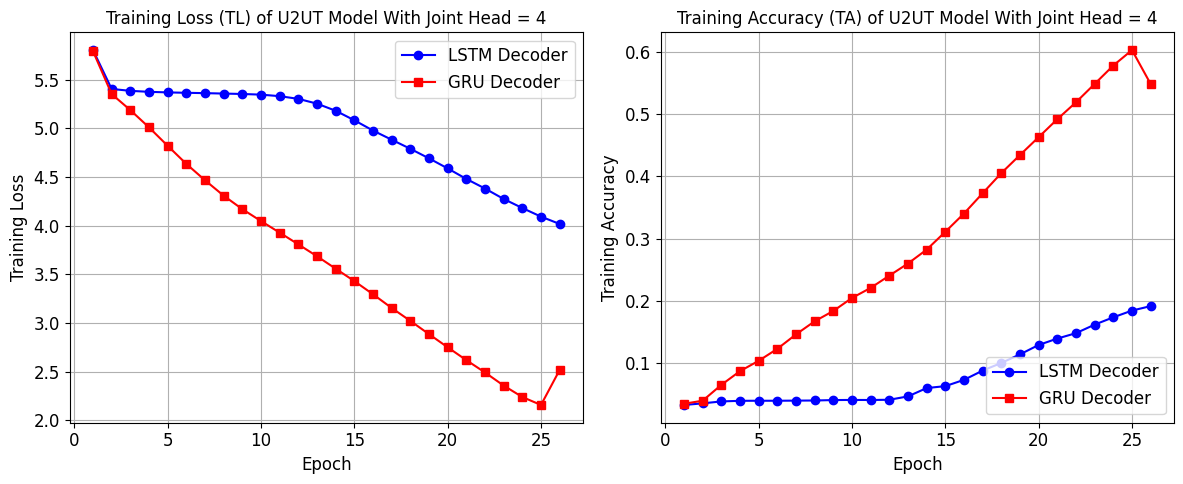

This chart was generated by the following Python code:
import matplotlib.pyplot as plt

# Data
epochs = list(range(1, 27))
TL_a = [5.8046,5.4051,5.3857,5.3756,5.3697,5.3656,5.3621,5.3577,5.3534,5.3467,5.3309,5.3033,5.2542,5.1811,5.0833,4.9776,4.8835,4.7901,4.6919,4.5886,4.4805,4.3817,4.2745,4.1814,4.0929,4.0177]
TA_a = [0.0323,0.0349,0.0380,0.0390,0.0391,0.0391,0.0393,0.0395,0.0402,0.0404,0.0403,0.0407,0.0461,0.0595,0.0626,0.0727,0.0876,0.0999,0.1137,0.1288,0.1391,0.1478,0.1615,0.1733,0.1841,0.1913]
TL_g = [5.7938,5.3526,5.1877,5.0103,4.8210,4.6349,4.4670,4.3083,4.1697,4.0476,3.9284,3.8079,3.6859,3.5580,3.4305,3.2953,3.1542,3.0217,2.8851,2.7503,2.6181,2.4915,2.3567,2.2391,2.1574,2.5174]
TA_g = [0.0342,0.0392,0.0646,0.0867,0.1033,0.1226,0.1458,0.1669,0.1835,0.2044,0.2206,0.2403,0.2598,0.2821,0.3108,0.3402,0.3728,0.4052,0.4343,0.4630,0.4919,0.5191,0.5486,0.5782,0.6030,0.5484]

# Font configuration
plt.rcParams['font.family'] = 'Times New Roman'
plt.rcParams['font.size'] = 12

# Create subplots
fig, (ax1, ax2) = plt.subplots(1, 2, figsize=(12, 5))

# Subplot 1: Training Loss
ax1.plot(epochs, TL_a, 'o-', color='blue', label='LSTM Decoder')
ax1.plot(epochs, TL_g, 's-', color='red', label='GRU Decoder')
ax1.set_title('Training Loss (TL) of U2UT Model With Joint Head = 4', fontsize=12)
ax1.set_xlabel('Epoch', fontsize=12)
ax1.set_ylabel('Training Loss', fontsize=12)
ax1.legend(loc='upper right', fontsize=12)
ax1.grid(True)

# Subplot 2: Training Accuracy
ax2.plot(epochs, TA_a, 'o-', color='blue', label='LSTM Decoder')
ax2.plot(epochs, TA_g, 's-', color='red', label='GRU Decoder')
ax2.set_title('Training Accuracy (TA) of U2UT Model With Joint Head = 4', fontsize=12)
ax2.set_xlabel('Epoch', fontsize=12)
ax2.set_ylabel('Training Accuracy', fontsize=12)
ax2.legend(loc='lower right', fontsize=12)
ax2.grid(True)

plt.tight_layout()

# Save as SVG file
plt.savefig('U2UT_TL_TA_comparison.svg', format='svg', dpi=300)
plt.show()
